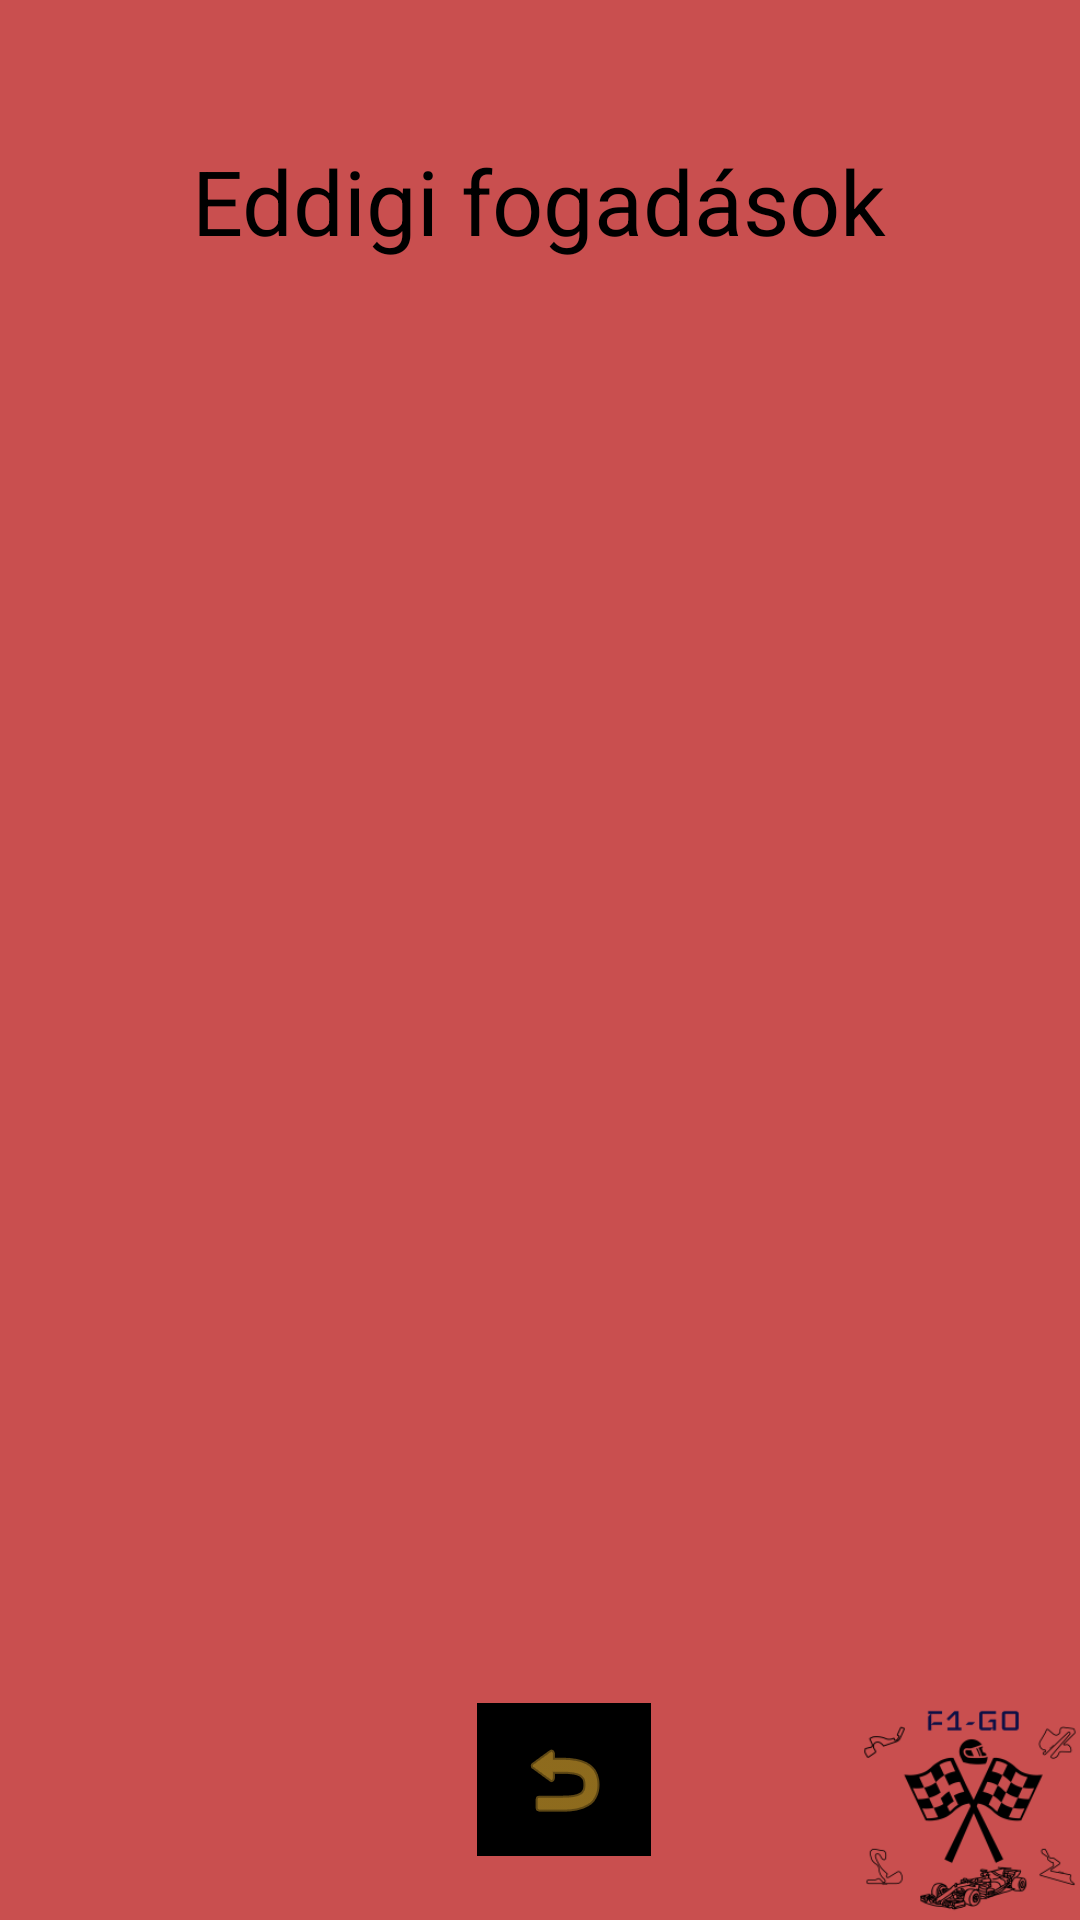

Android layout source for this screen:
<!-- AndroidManifest.xml: application theme Theme.Remekv2 -->
<!-- res/layout/activity_eddigifogadasok.xml -->
<?xml version="1.0" encoding="utf-8"?>
<androidx.constraintlayout.widget.ConstraintLayout xmlns:android="http://schemas.android.com/apk/res/android"
    xmlns:app="http://schemas.android.com/apk/res-auto"
    xmlns:tools="http://schemas.android.com/tools"
    android:layout_width="match_parent"
    android:layout_height="match_parent"
    android:background="#C94F4F"
    tools:context=".eddigifogadasok">

    <TextView
        android:id="@+id/eddigi_fogadasok"
        android:layout_width="300dp"
        android:layout_height="wrap_content"
        android:gravity="center"
        android:text="@string/eddigi_fogadasok"
        android:textSize="30sp"
        android:textColor="#000000"
        app:layout_constraintBottom_toBottomOf="parent"
        app:layout_constraintEnd_toEndOf="parent"
        app:layout_constraintHorizontal_bias="0.495"
        app:layout_constraintStart_toStartOf="parent"
        app:layout_constraintTop_toTopOf="parent"
        app:layout_constraintVertical_bias="0.078" />

    <ListView
        android:id="@+id/bets"
        android:layout_width="match_parent"
        android:layout_height="match_parent"
        android:layout_marginVertical="100dp"
        android:text="TextView"
        android:textAlignment="center"
        tools:layout_editor_absoluteX="174dp"
        tools:layout_editor_absoluteY="342dp" />

    <ImageButton
        android:id="@+id/imageBackButton"
        android:layout_width="58dp"
        android:layout_height="51dp"
        android:background="#000000"
        app:layout_constraintBottom_toBottomOf="parent"
        app:layout_constraintEnd_toEndOf="parent"
        app:layout_constraintHorizontal_bias="0.526"
        app:layout_constraintStart_toStartOf="parent"
        app:layout_constraintTop_toTopOf="parent"
        app:layout_constraintVertical_bias="0.964"
        app:srcCompat="@android:drawable/ic_menu_revert"
        app:tint="#ECB231"
        tools:ignore="SpeakableTextPresentCheck" />

    <ImageView
        android:id="@+id/imageView6"
        android:layout_width="73dp"
        android:layout_height="73dp"
        app:layout_constraintBottom_toBottomOf="parent"
        app:layout_constraintEnd_toEndOf="parent"
        app:layout_constraintHorizontal_bias="1.0"
        app:layout_constraintStart_toStartOf="parent"
        app:layout_constraintTop_toTopOf="parent"
        app:layout_constraintVertical_bias="1.0"
        app:srcCompat="@drawable/f1_go_logo" />


</androidx.constraintlayout.widget.ConstraintLayout>
<!-- resources referenced by this layout -->
<resources>
  <!-- drawable f1_go_logo: png bitmap (drawable-v24, 13612 bytes) -->
  <string name="eddigi_fogadasok">Eddigi fogadások</string>
  <style name="Theme.Remekv2" parent="Theme.MaterialComponents.DayNight.DarkActionBar">
          
          <item name="colorPrimary">@color/purple_500</item>
          <item name="colorPrimaryVariant">@color/purple_700</item>
          <item name="colorOnPrimary">@color/white</item>
          
          <item name="colorSecondary">@color/teal_200</item>
          <item name="colorSecondaryVariant">@color/teal_700</item>
          <item name="colorOnSecondary">@color/black</item>
          
          <item name="android:statusBarColor" tools:targetApi="l">?attr/colorPrimaryVariant</item>
          
      </style>
  <!-- not gathered from this repository: default colours our renderer supplied (Android Studio template values) -->
  <color name="purple_500">#FF6200EE</color>
  <color name="purple_700">#FF3700B3</color>
  <color name="teal_200">#FF03DAC5</color>
  <color name="teal_700">#FF018786</color>
  <color name="black">#FF000000</color>
  <color name="white">#FFFFFFFF</color>
</resources>
